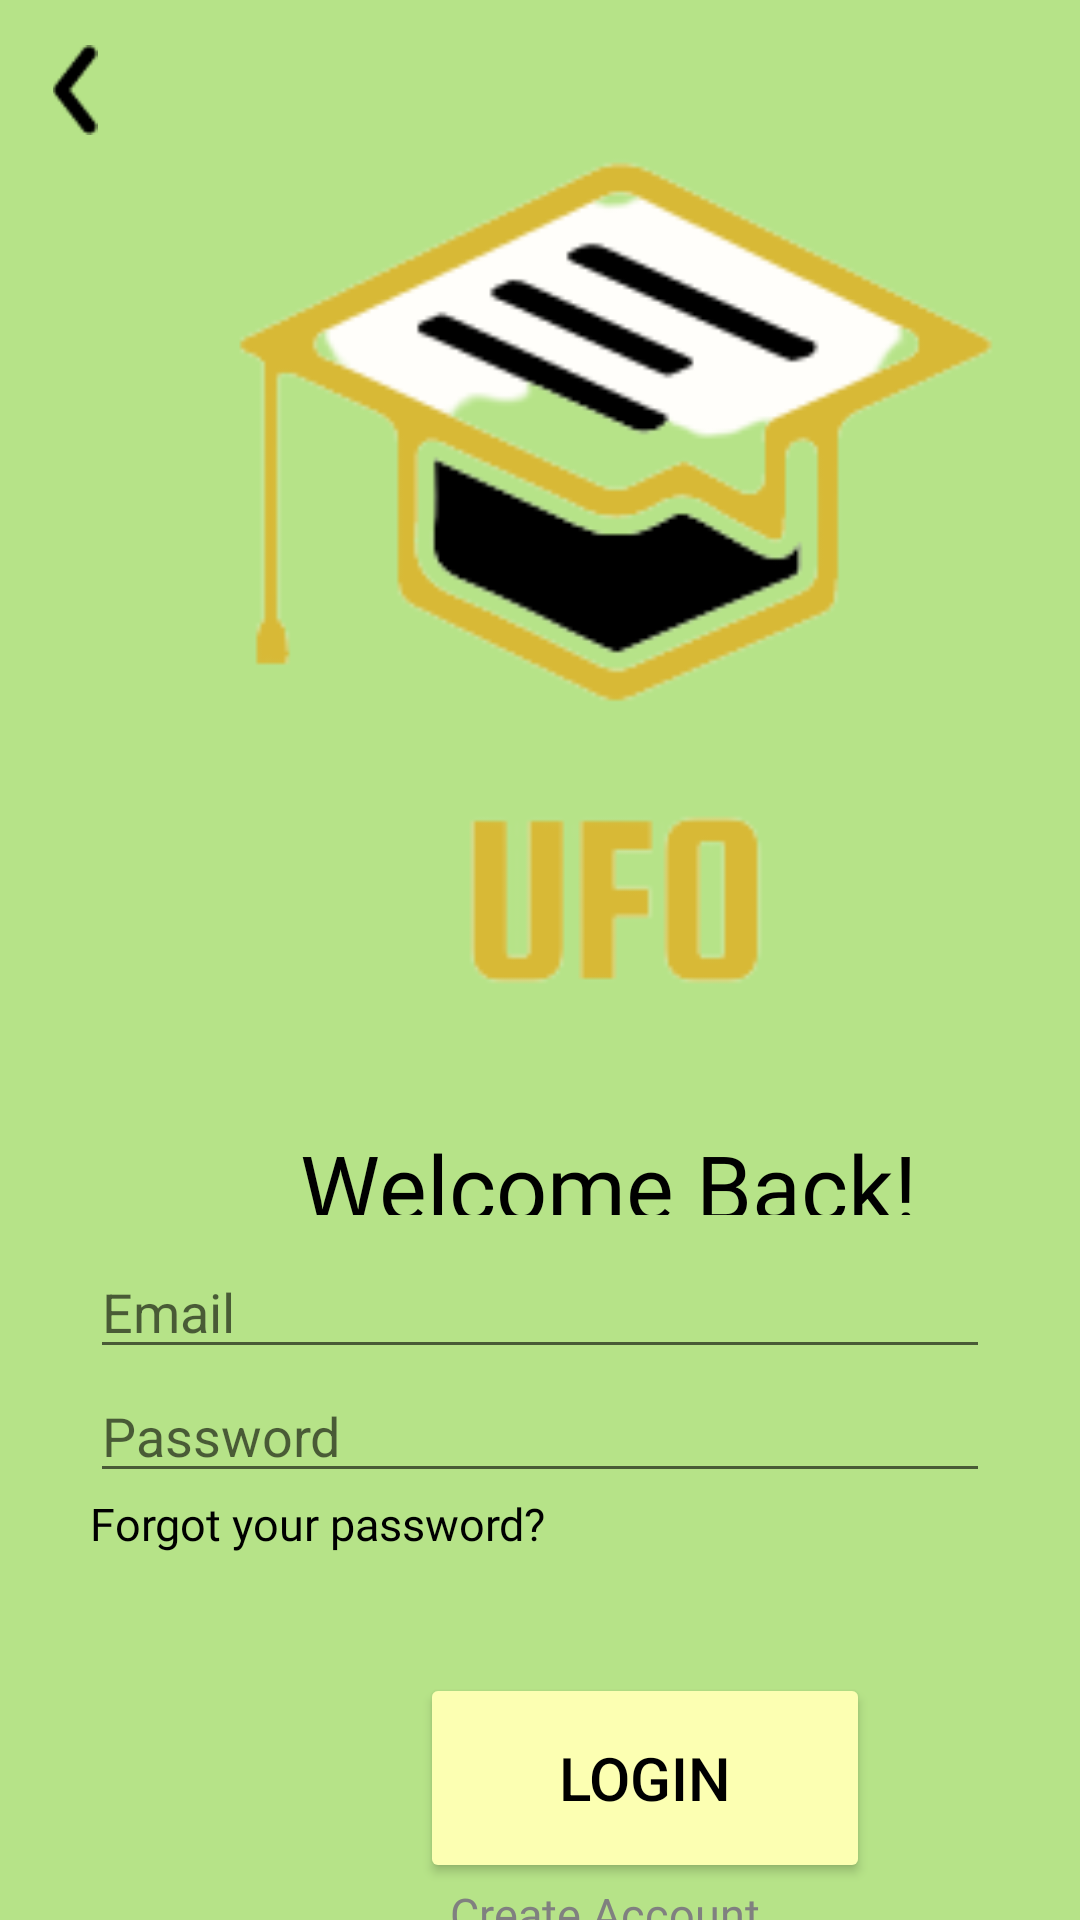

Here is an Android app screen rendered from its layout file. Give the layout XML and the strings, colors and styles it references.
<!-- AndroidManifest.xml: application theme Theme.MobileProgramming_Project -->
<!-- res/layout/activity_login.xml -->
<?xml version="1.0" encoding="utf-8"?>
<LinearLayout xmlns:android="http://schemas.android.com/apk/res/android"
    xmlns:app="http://schemas.android.com/apk/res-auto"
    xmlns:tools="http://schemas.android.com/tools"
    android:layout_width="match_parent"
    android:layout_height="match_parent"
    android:background="#B6E388"
    android:orientation="vertical"
    tools:context=".LoginActivity">

    <ImageView
        android:src="@drawable/back_btn"
        android:id="@+id/back_btn"
        android:layout_width="30dp"
        android:layout_height="30dp"
        android:layout_marginTop="15dp"
        android:layout_marginLeft="10dp"
        android:onClick="Move_to_Main"/>

    <ImageView
        android:src="@drawable/logo"
        android:id="@+id/anak_kampus"
        android:layout_width="300dp"
        android:layout_height="300dp"
        android:layout_marginRight="60dp"
        android:layout_marginLeft="60dp"
        android:layout_marginBottom="30dp"
        android:gravity="center_vertical" />

    <TextView
        android:id="@+id/text_email"
        android:layout_width="240dp"
        android:layout_height="30dp"
        android:text="Welcome Back!"
        android:fontFamily="@font/jura_medium"
        android:textSize="30dp"
        android:textColor="#000000"
        android:layout_marginRight="100dp"
        android:layout_marginLeft="100dp"
        android:layout_marginBottom="10dp"/>

    <EditText
        android:id="@+id/email"
        android:layout_width="match_parent"
        android:layout_height="wrap_content"
        android:layout_marginRight="30dp"
        android:layout_marginLeft="30dp"
        android:ems="10"
        android:inputType="textEmailAddress"
        android:hint="Email" />

    <EditText
        android:id="@+id/TextPassword"
        android:layout_width="match_parent"
        android:layout_height="wrap_content"
        android:layout_marginRight="30dp"
        android:layout_marginLeft="30dp"
        android:ems="10"
        android:inputType="textPassword"
        android:hint="Password"/>

    <TextView
        android:id="@+id/forgot_pass"
        android:layout_width="200dp"
        android:layout_height="30dp"
        android:text="Forgot your password?"
        android:fontFamily="@font/jura_medium"
        android:textSize="15dp"
        android:textColor="#000000"
        android:layout_marginRight="100dp"
        android:layout_marginLeft="30dp"
        android:layout_marginBottom="10dp"/>

    <Button
        android:id="@+id/btn_login"
        android:layout_width="150dp"
        android:layout_height="70dp"
        android:layout_marginTop="20dp"
        android:layout_marginRight="140dp"
        android:layout_marginLeft="140dp"
        android:text="Login"
        android:textSize="20dp"
        android:textColor="#000000"
        app:cornerRadius="15dp"
        android:backgroundTint ="#FCFFB2"
        />

    <TextView
        android:id="@+id/tvCreateAccount"
        android:layout_width="120dp"
        android:layout_height="20dp"
        android:text="Create Account"
        android:fontFamily="@font/jura_medium"
        android:textSize="15dp"
        android:textColor="#808080"
        android:layout_marginRight="100dp"
        android:layout_marginLeft="150dp"
        android:layout_marginBottom="10dp"/>

</LinearLayout>
<!-- resources referenced by this layout -->
<resources>
  <!-- drawable back_btn: png bitmap (drawable-v24, 356 bytes) -->
  <!-- drawable logo: png bitmap (drawable-v24, 13533 bytes) -->
  <style name="Theme.MobileProgramming_Project" parent="Theme.MaterialComponents.DayNight.DarkActionBar">
          
          <item name="colorPrimary">@color/purple_500</item>
          <item name="colorPrimaryVariant">@color/purple_700</item>
          <item name="colorOnPrimary">@color/white</item>
          
          <item name="colorSecondary">@color/teal_200</item>
          <item name="colorSecondaryVariant">@color/teal_700</item>
          <item name="colorOnSecondary">@color/black</item>
          
          <item name="android:statusBarColor" tools:targetApi="l">?attr/colorPrimaryVariant</item>
          
      </style>
  <color name="purple_500">#FF6200EE</color>
  <color name="purple_700">#FF3700B3</color>
  <color name="white">#FFFFFFFF</color>
  <color name="teal_200">#FF03DAC5</color>
  <color name="teal_700">#FF018786</color>
  <color name="black">#FF000000</color>
</resources>
